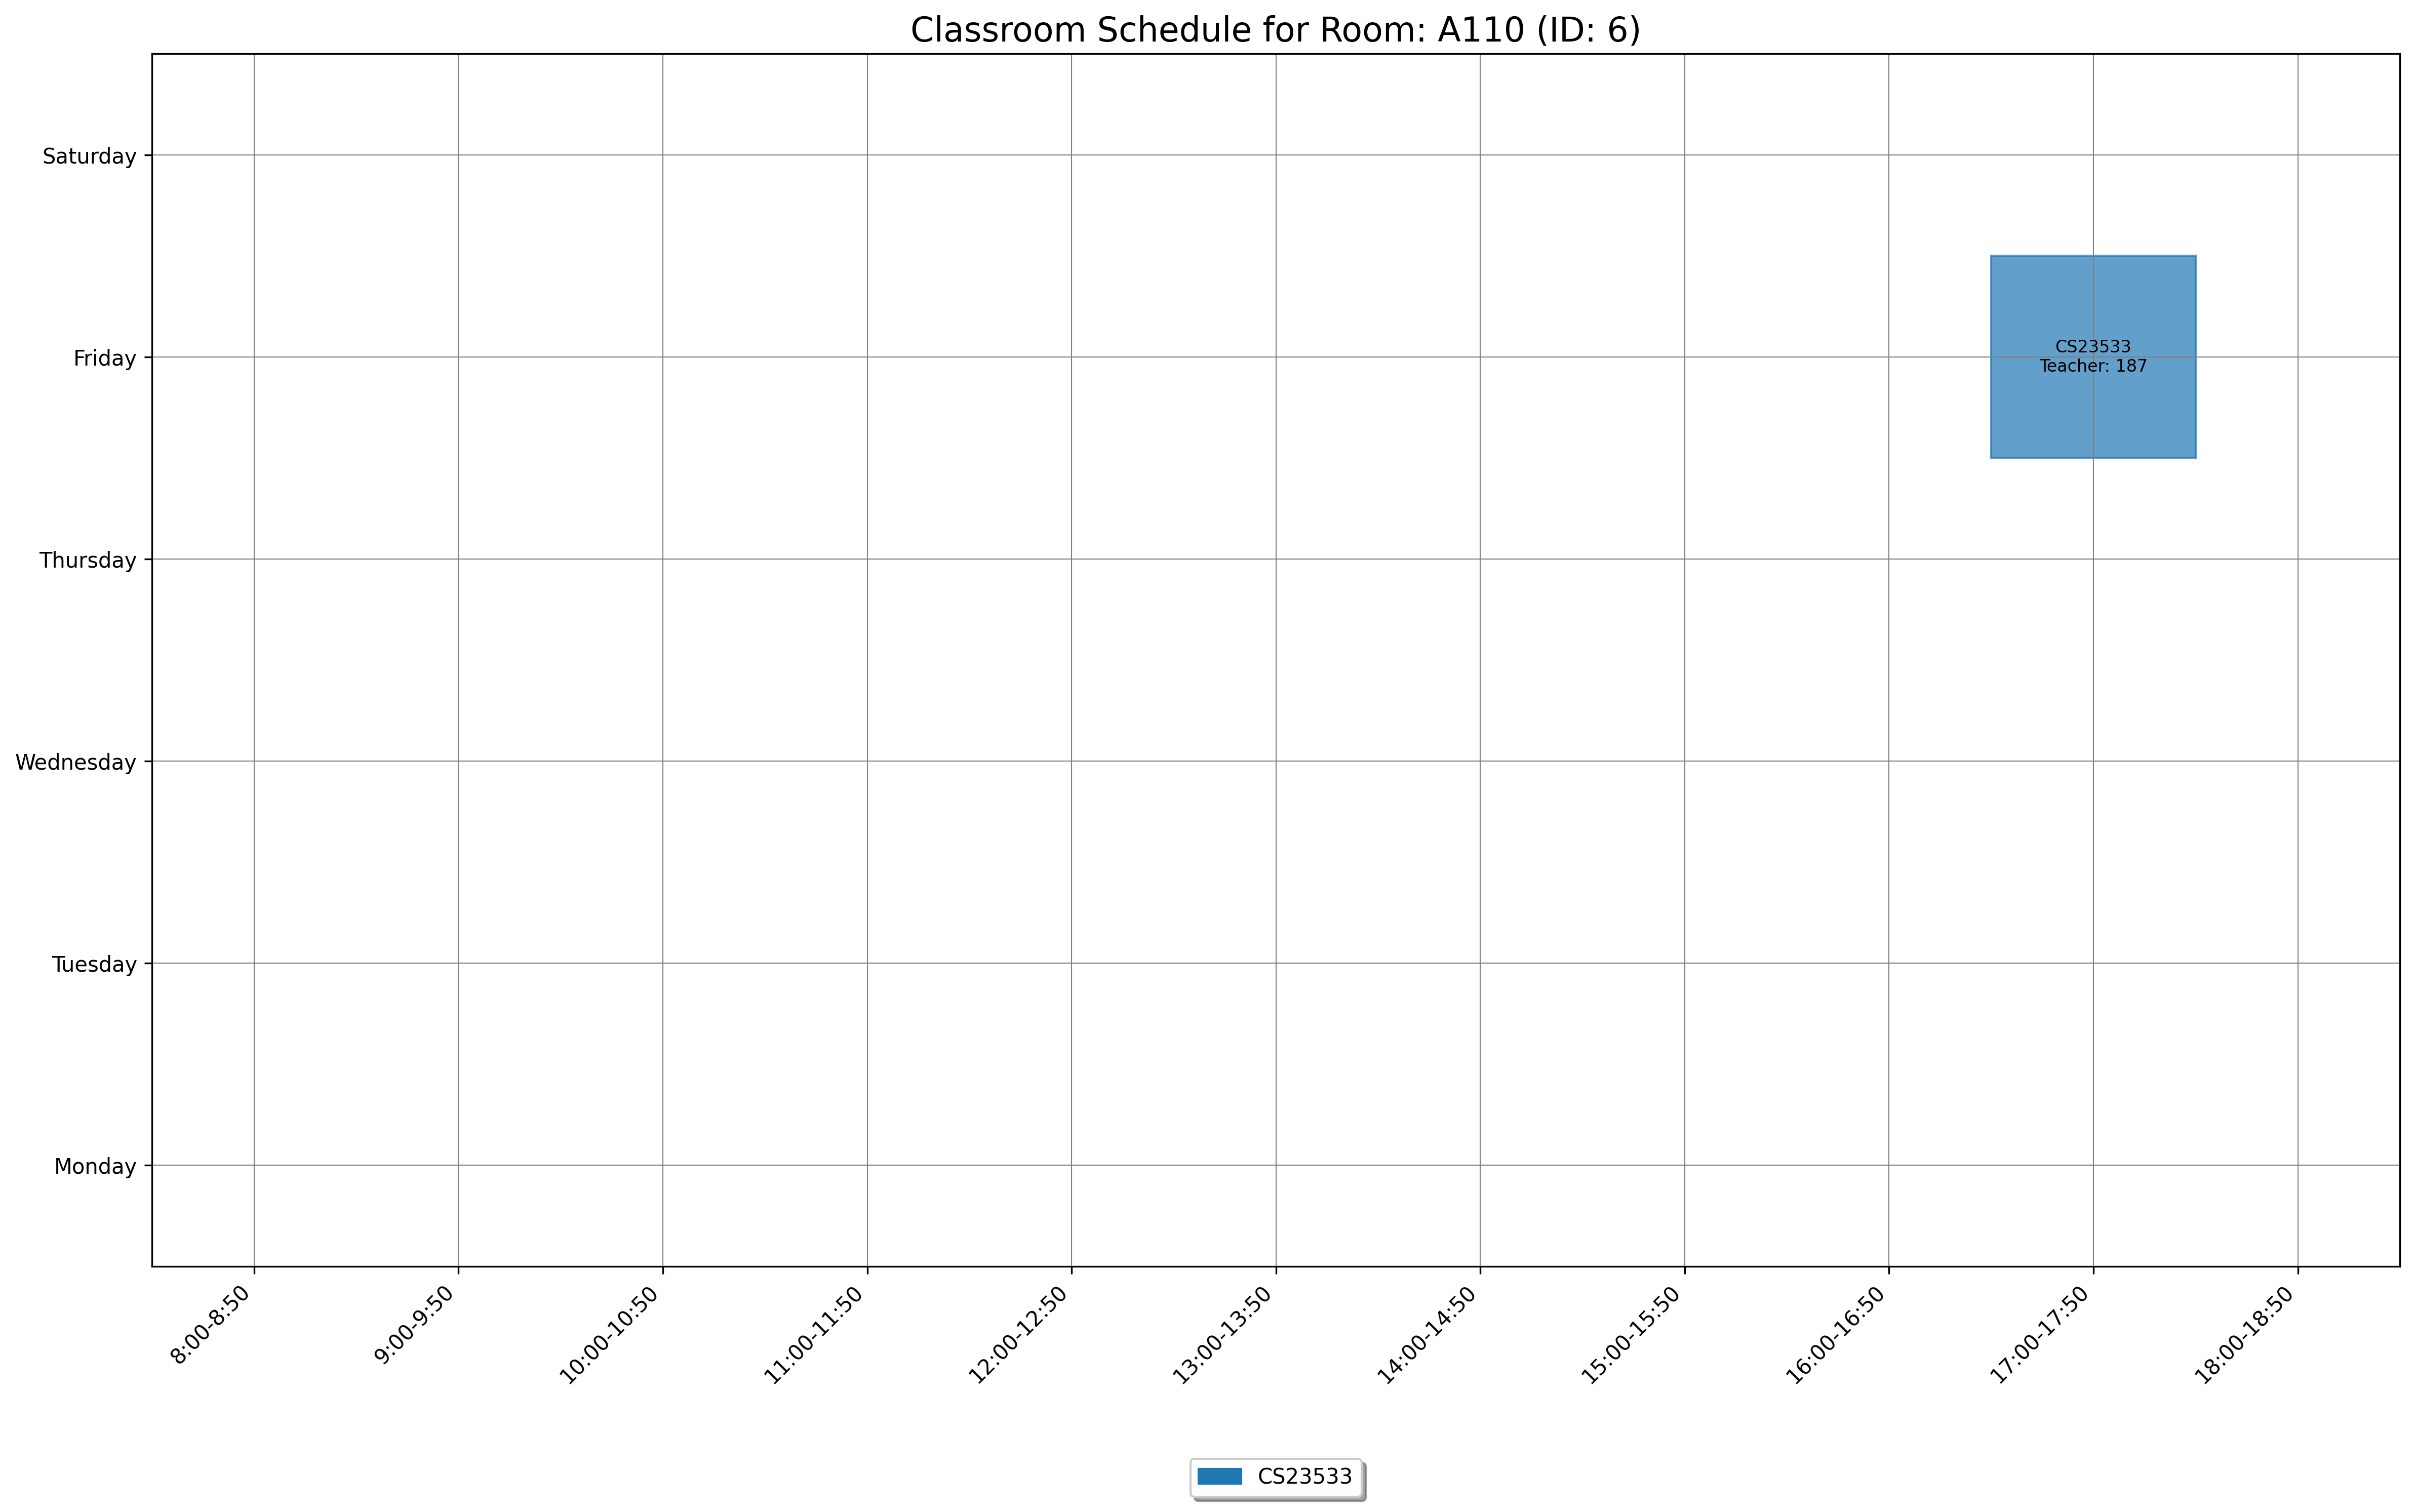

Source data for this figure (header and first rows):
day, slot_type, slot_time, teacher_id, room_id, room_number, course_id, course_code, course_name
Friday, Theory, 17:00-17:50, 187, 6, A110, 1868, CS23533, Foundations of Artificial Intelligence
